Image classification data set "data" (hmy7788/SmartFactory_Vision_Project1 on GitHub). Class labels (4): mug, straight, taper smooth, taper step.

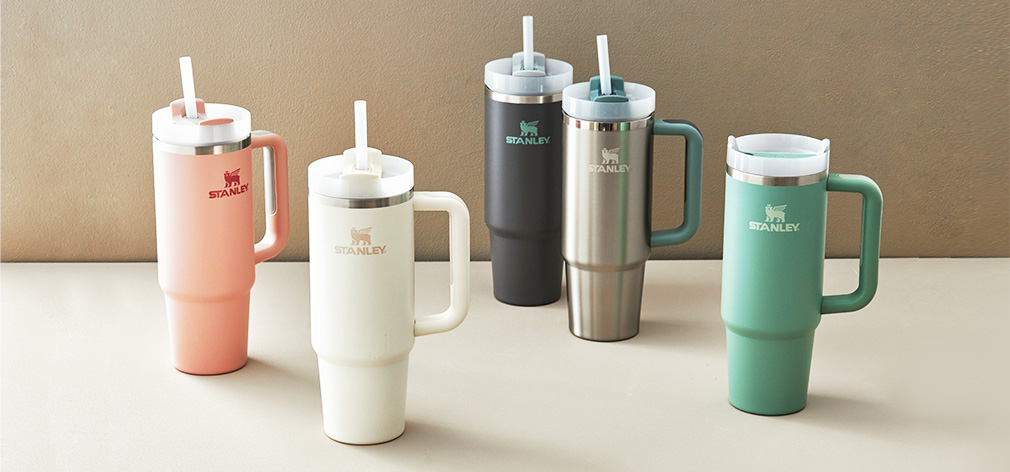
Label: taper step

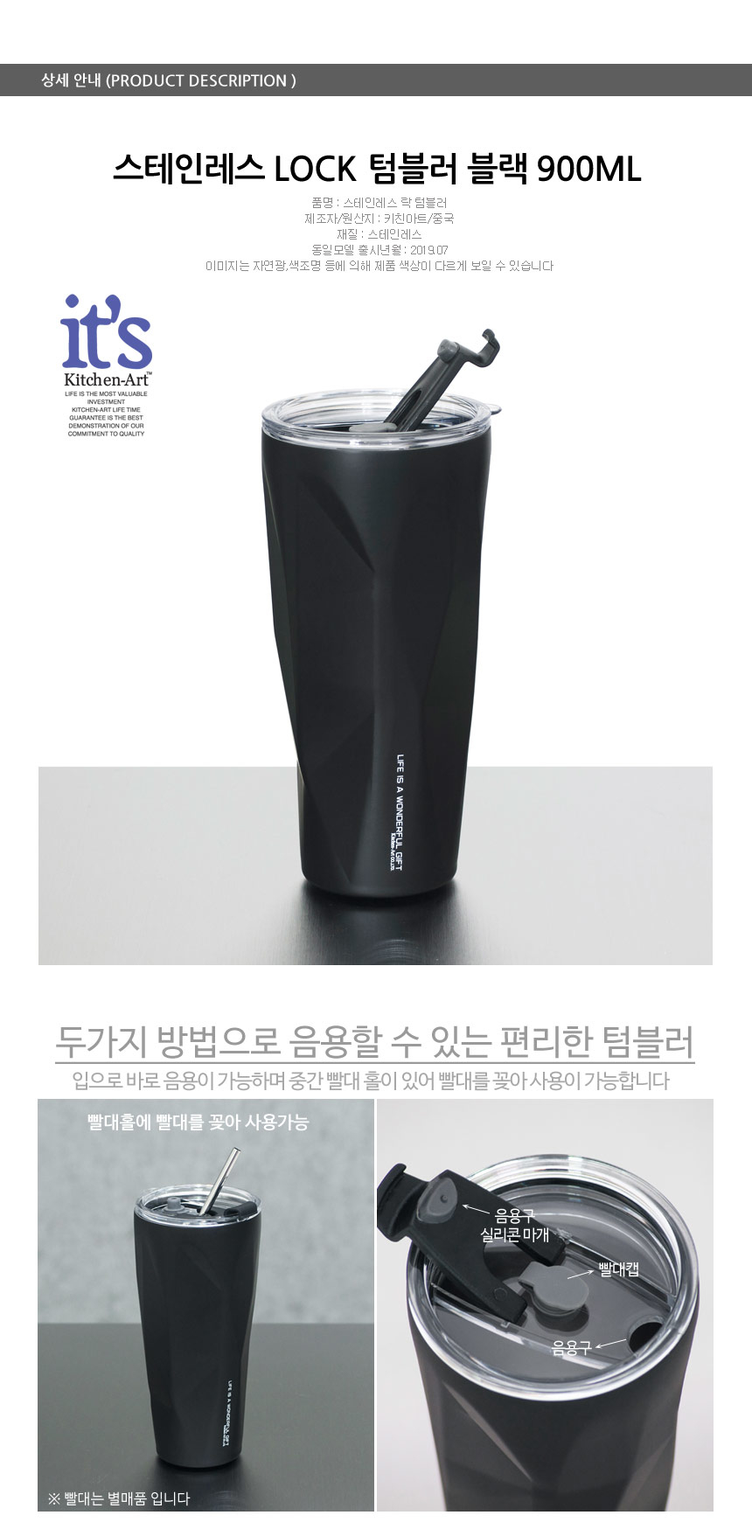
Label: straight

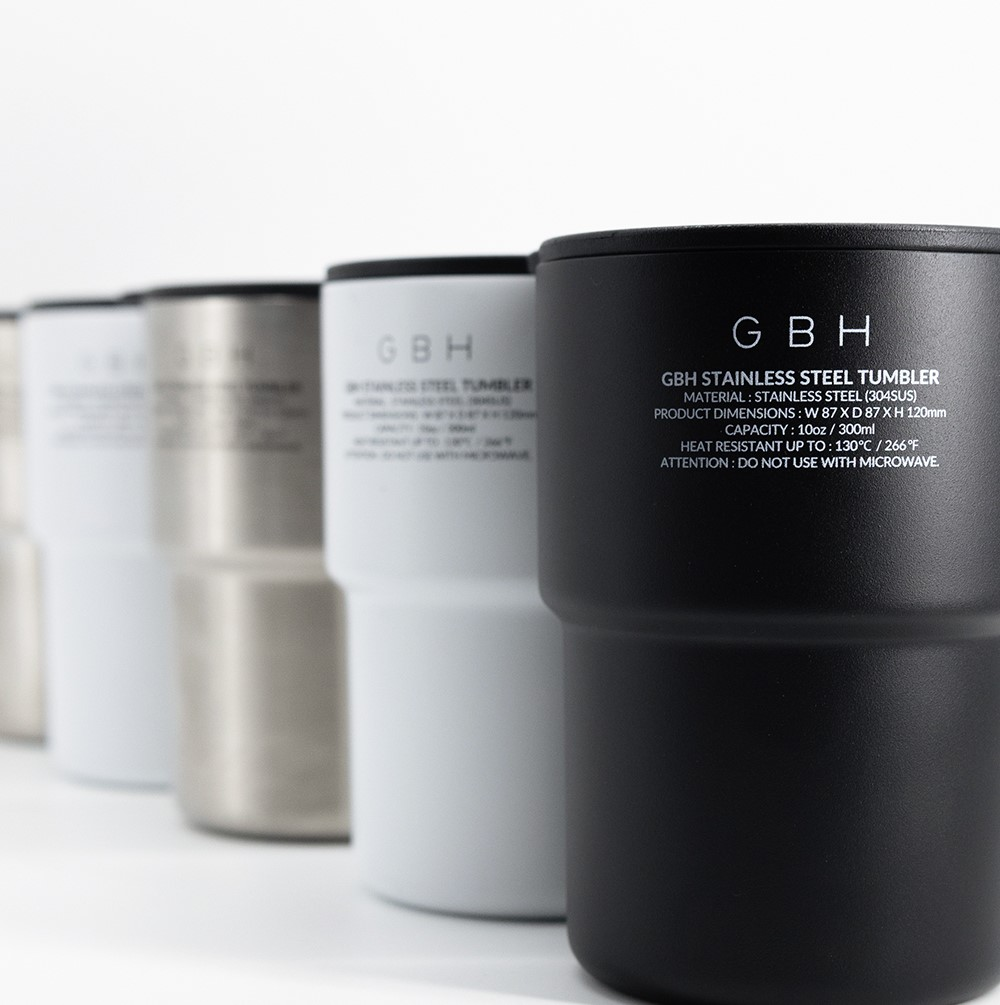
Label: taper smooth

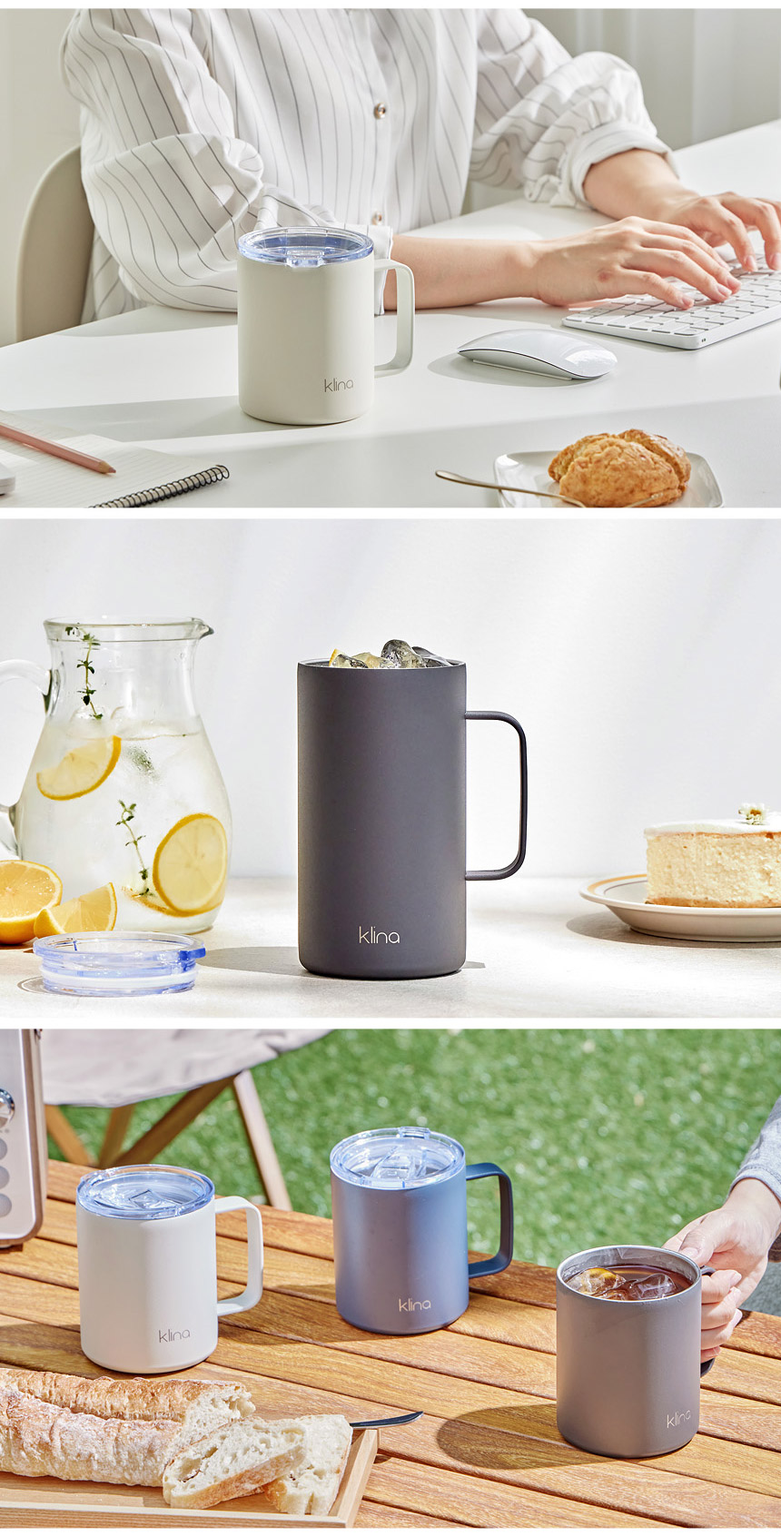
Label: mug

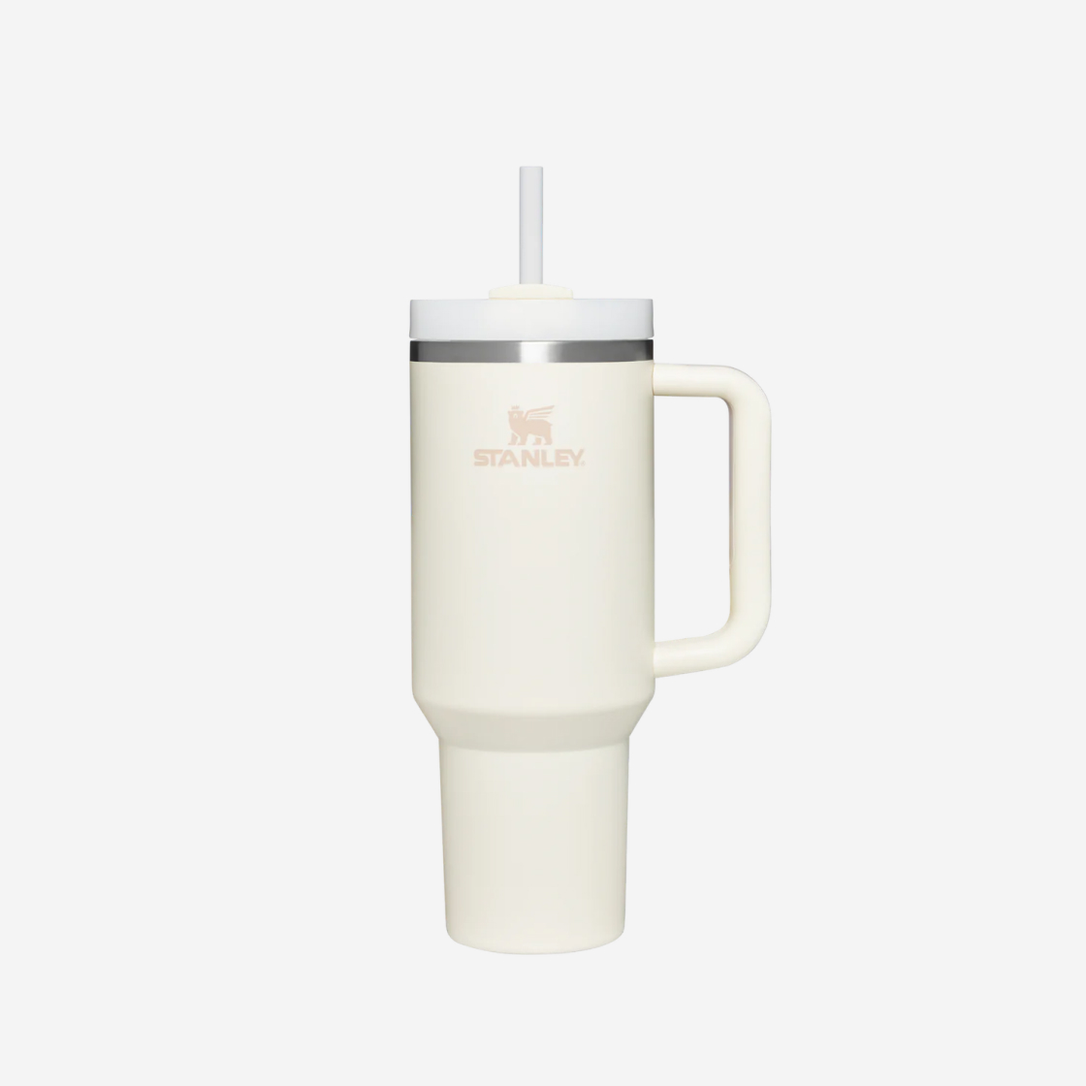
Label: taper step

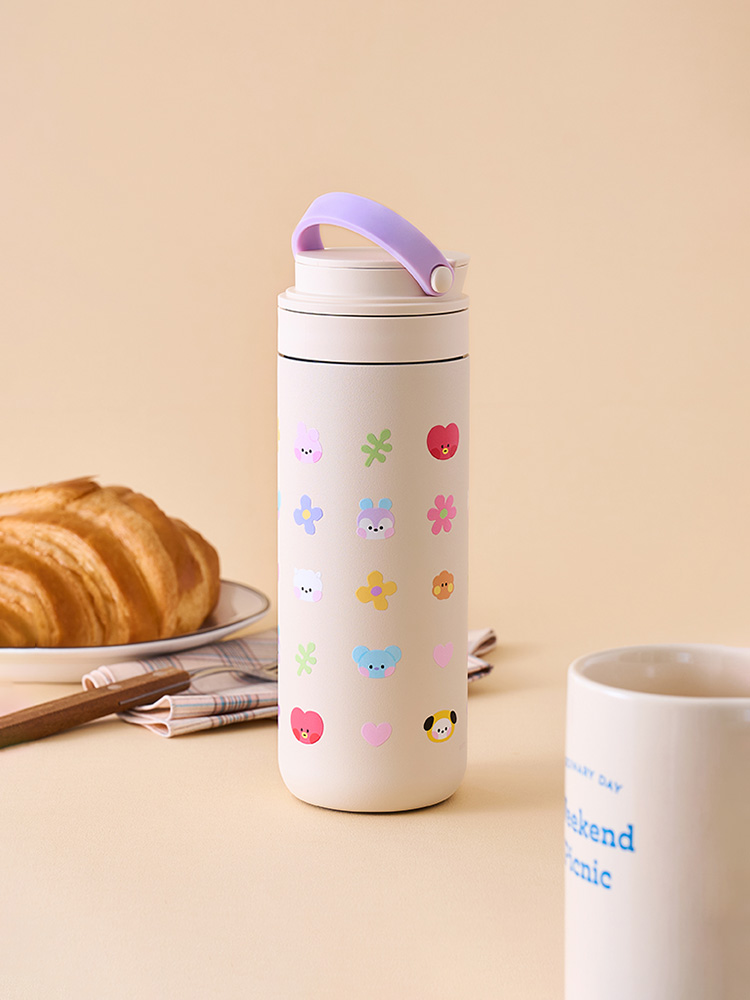
Label: straight
